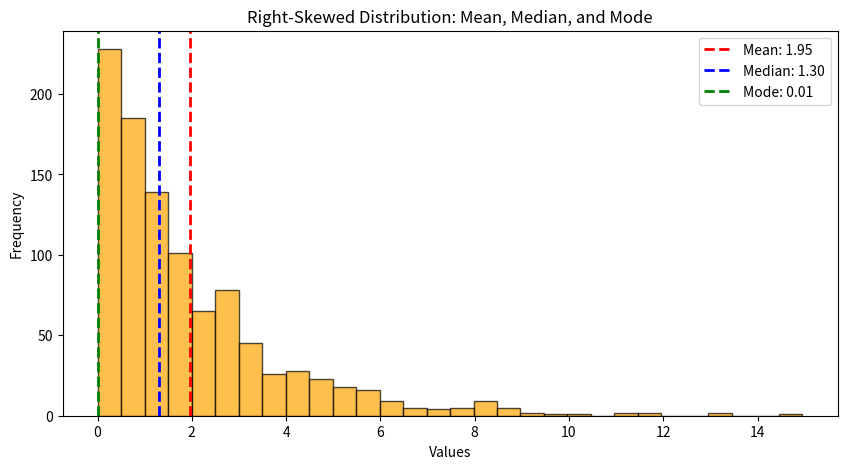

This chart was generated by the following Python code:
import numpy as np
import matplotlib.pyplot as plt
from scipy import stats

# Create a right-skewed dataset
data = np.random.exponential(scale=2, size=1000)

# Calculate mean, median, and mode
mean = np.mean(data)
median = np.median(data)
mode = stats.mode(data, keepdims=True)[0][0]

# Plot histogram
plt.figure(figsize=(10, 5))
plt.hist(data, bins=30, color='orange', alpha=0.7, edgecolor='black')

plt.axvline(mean, color='red', linestyle='dashed', linewidth=2, label=f"Mean: {mean:.2f}")
plt.axvline(median, color='blue', linestyle='dashed', linewidth=2, label=f"Median: {median:.2f}")
plt.axvline(mode, color='green', linestyle='dashed', linewidth=2, label=f"Mode: {mode:.2f}")

plt.xlabel("Values")
plt.ylabel("Frequency")
plt.title("Right-Skewed Distribution: Mean, Median, and Mode")
plt.legend()
plt.show()